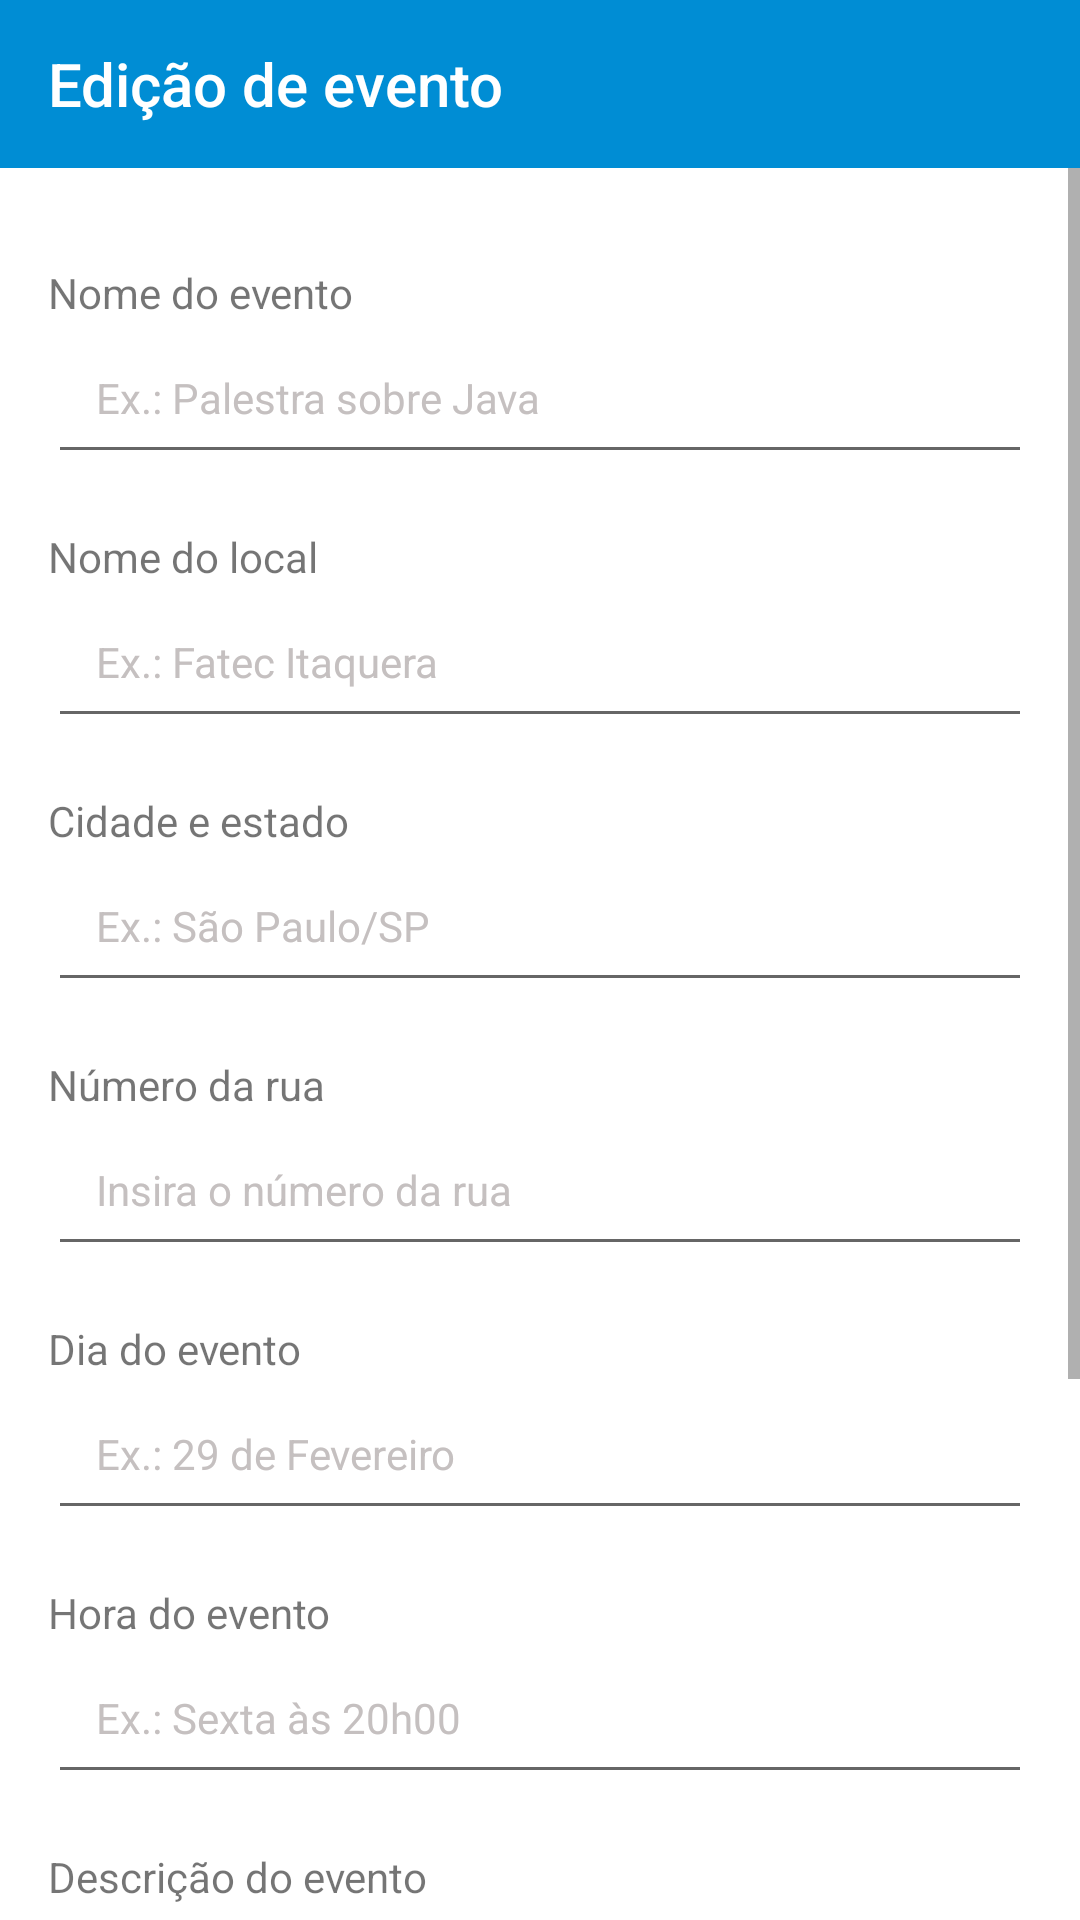

Write the Android layout XML for this screen, with the resource values it uses.
<!-- AndroidManifest.xml: application theme AppTheme.NoActionBar -->
<!-- res/layout/activity_edit_event.xml -->
<?xml version="1.0" encoding="utf-8"?>
<androidx.constraintlayout.widget.ConstraintLayout
    xmlns:android="http://schemas.android.com/apk/res/android"
    xmlns:app="http://schemas.android.com/apk/res-auto"
    xmlns:tools="http://schemas.android.com/tools"
    android:layout_width="match_parent"
    android:layout_height="match_parent"
    android:background="@color/white"
    android:orientation="vertical"
    tools:context=".EditEvent">

    <com.google.android.material.appbar.AppBarLayout
        android:id="@+id/appBarHeader"
        android:layout_width="match_parent"
        android:layout_height="wrap_content"
        app:layout_constraintTop_toTopOf="parent">

        <androidx.appcompat.widget.Toolbar
            android:id="@+id/header"
            android:layout_width="match_parent"
            android:layout_height="wrap_content"
            android:background="@color/blue3"
            app:navigationIcon="@drawable/back_arrow"
            app:title="@string/txtEditEvento"
            app:titleTextColor="@color/white" />

    </com.google.android.material.appbar.AppBarLayout>

    <ScrollView
        android:layout_width="match_parent"
        android:layout_height="0dp"
        app:layout_constraintTop_toBottomOf="@id/appBarHeader"
        app:layout_constraintBottom_toBottomOf="parent"
        app:layout_constraintStart_toStartOf="parent"
        app:layout_constraintEnd_toEndOf="parent">

        <LinearLayout
            android:layout_width="match_parent"
            android:layout_height="wrap_content"
            android:orientation="vertical"
            android:padding="16dp">

            <Space
                android:layout_width="match_parent"
                android:layout_height="16dp"/>

            <TextView
                android:layout_width="match_parent"
                android:layout_height="wrap_content"
                android:text="Nome do evento" />

            <EditText
                android:id="@+id/editTextEventName"
                android:layout_width="match_parent"
                android:layout_height="wrap_content"
                android:hint="@string/txtExpNameEvent"
                style="@style/inputAddEvent" />

            <Space
                android:layout_width="match_parent"
                android:layout_height="8dp"/>

            <TextView
                android:layout_width="match_parent"
                android:layout_height="wrap_content"
                android:text="Nome do local " />

            <EditText
                android:id="@+id/editTextLocalName"
                android:layout_width="match_parent"
                android:layout_height="wrap_content"
                android:hint="@string/txtExpLocalEvent"
                style="@style/inputAddEvent" />

            <Space
                android:layout_width="match_parent"
                android:layout_height="8dp"/>

            <TextView
                android:id="@+id/textViewCityState"
                android:layout_width="match_parent"
                android:layout_height="wrap_content"
                android:text="Cidade e estado" />

            <EditText
                android:id="@+id/editTextCityState"
                android:layout_width="match_parent"
                android:layout_height="wrap_content"
                android:hint="@string/txtExpCity_State"
                style="@style/inputAddEvent" />

            <Space
                android:layout_width="match_parent"
                android:layout_height="8dp"/>

            <TextView
                android:layout_width="match_parent"
                android:layout_height="wrap_content"
                android:text="Número da rua" />

            <EditText
                android:id="@+id/editTextEventStreetNumber"
                android:layout_width="match_parent"
                android:layout_height="wrap_content"
                android:hint="Insira o número da rua"
                style="@style/inputAddEvent" />

            <Space
                android:layout_width="match_parent"
                android:layout_height="8dp"/>

            <TextView
                android:layout_width="match_parent"
                android:layout_height="wrap_content"
                android:text="Dia do evento" />

            <EditText
                android:id="@+id/editTextEventDate"
                android:layout_width="match_parent"
                android:layout_height="wrap_content"
                android:hint="@string/txtExpDateEvent"
                style="@style/inputAddEvent" />

            <Space
                android:layout_width="match_parent"
                android:layout_height="8dp"/>

            <TextView
                android:layout_width="match_parent"
                android:layout_height="wrap_content"
                android:text="Hora do evento" />

            <EditText
                android:id="@+id/editTextHour"
                android:layout_width="match_parent"
                android:layout_height="wrap_content"
                android:hint="@string/txtExpHourEvent"
                style="@style/inputAddEvent" />

            <Space
                android:layout_width="match_parent"
                android:layout_height="8dp"/>

            <TextView
                android:layout_width="match_parent"
                android:layout_height="wrap_content"
                android:text="Descrição do evento" />

            <EditText
                android:id="@+id/editTextEventDescription"
                android:layout_width="match_parent"
                android:layout_height="wrap_content"
                android:hint="@string/txtExpSynopsisEvent"
                style="@style/inputAddEvent" />

            <Space
                android:layout_width="match_parent"
                android:layout_height="8dp"/>

            <TextView
                android:layout_width="match_parent"
                android:layout_height="wrap_content"
                android:text="Imagem do evento (URL)" />

            <EditText
                android:id="@+id/editTextEventImageUrl"
                android:layout_width="match_parent"
                android:layout_height="wrap_content"
                android:hint="Insira o URL da imagem"
                style="@style/inputAddEvent" />

            <Space
                android:layout_width="match_parent"
                android:layout_height="16dp"/>

            <Button
                android:id="@+id/buttonAddEvent"
                style="@style/buttonLg"
                android:layout_width="300dp"
                android:layout_height="wrap_content"
                android:layout_gravity="center_horizontal"
                android:text="Atualizar" />

            <Space
                android:layout_width="match_parent"
                android:layout_height="16dp"/>

        </LinearLayout>
    </ScrollView>

</androidx.constraintlayout.widget.ConstraintLayout>
<!-- resources referenced by this layout -->
<resources>
  <color name="blue3">#008DD4</color>
  <color name="white">#FFFFFFFF</color>
  <string name="txtEditEvento">Edição de evento</string>
  <string name="txtExpCity_State">Ex.: São Paulo/SP </string>
  <string name="txtExpDateEvent">Ex.: 29 de Fevereiro </string>
  <string name="txtExpHourEvent">Ex.: Sexta às 20h00 </string>
  <string name="txtExpLocalEvent">Ex.: Fatec Itaquera</string>
  <string name="txtExpNameEvent">Ex.: Palestra sobre Java</string>
  <string name="txtExpSynopsisEvent">Ex.: Junte-se a nós para uma palestra envolvente e informativa sobre Java...</string>
  <style name="buttonLg" parent="button">
          <item name="android:background">@drawable/btn_lg</item>
          <item name="android:textColor">@color/white</item>
      </style>
  <style name="inputAddEvent" parent="inputlayout">
          <item name="android:textSize">14dp</item>
      </style>
  <style name="AppTheme.NoActionBar">
          <item name="windowActionBar">false</item>
          <item name="windowNoTitle">true</item>
      </style>
  <style name="button">
          <item name="android:textSize">18dp</item>
          <item name="android:padding">14dp</item>
      </style>
  <!-- drawable btn_lg (drawable) -->
  <?xml version="1.0" encoding="utf-8"?>
  <shape xmlns:android="http://schemas.android.com/apk/res/android">
      <gradient
          android:type="linear"
          android:startColor="@color/blue3"
          android:endColor="@color/blue2"
          />
      <corners android:radius="15dp" />
  </shape>
  <style name="inputlayout">
          <item name="android:textSize">14dp</item>
          <item name="android:layout_marginBottom">10dp</item>
          <item name="android:padding">16dp</item>
          <item name="android:textColorHint">@color/gray0</item>
          <item name="android:drawablePadding">8dp</item>
      </style>
  <color name="blue2">#48B1BF</color>
  <color name="gray0">#C5C0C0</color>
</resources>
